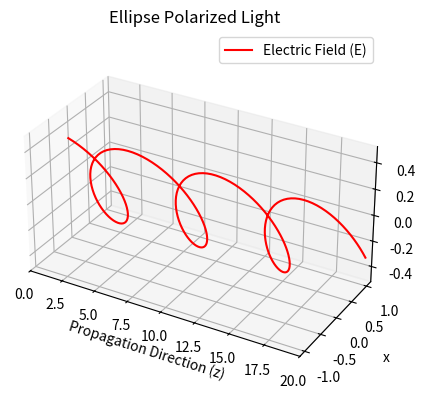

Write Python code to recreate this figure.
import numpy as np
import matplotlib.pyplot as plt
from mpl_toolkits.mplot3d import Axes3D

# 生成线偏振光模型（沿x轴偏振）
z = np.linspace(0, 20, 200)
E_x = np.sin(z)  # 电场在x方向振动
E_y = 0.5 * np.cos(z + 1)  # y方向无振动

fig = plt.figure()
ax = fig.add_subplot(111, projection='3d')
ax.plot(z, E_x, E_y, color='red', label='Electric Field (E)')
ax.set_box_aspect([2, 1, 1])  # Z 轴是 x/y 的 2 倍
ax.set_xlim(0, 20)            # 进一步拉长 Z 轴范围
ax.set_xlabel('Propagation Direction (z)')
ax.set_ylabel('x')
ax.set_zlabel('y')
ax.set_title('Ellipse Polarized Light')
plt.legend()
plt.show()